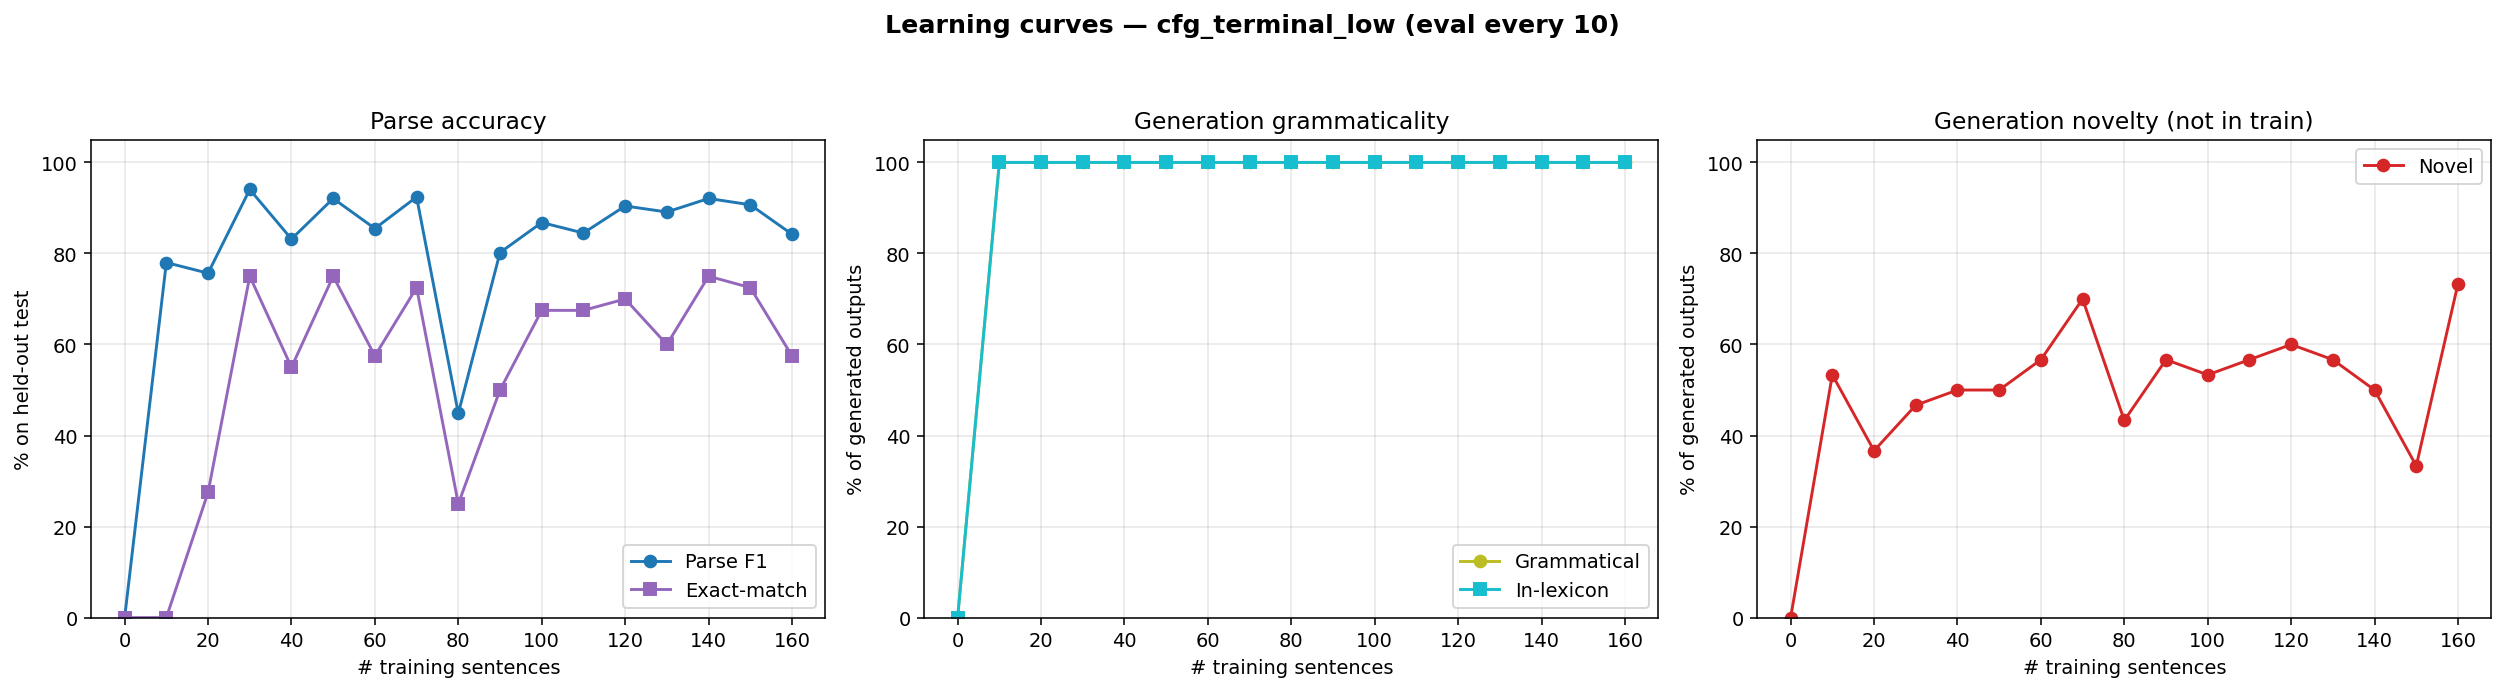

The file beside this chart, header and first rows:
n_trained, parse_F1, parse_P, parse_R, parse_EM, gen_gram, gen_novel, gen_lex, gen_n
0, 0.0000, 0.0000, 0.0000, 0.0000, 0.0000, 0.0000, 0.0000, 0
10, 0.7800, 0.9898, 0.6436, 0.0000, 1, 0.5333, 1, 30
20, 0.7567, 0.8192, 0.7030, 0.2750, 1, 0.3667, 1, 30
30, 0.9406, 0.9406, 0.9406, 0.7500, 1, 0.4667, 1, 30
40, 0.8317, 0.8317, 0.8317, 0.5500, 1, 0.5000, 1, 30
50, 0.9208, 0.9208, 0.9208, 0.7500, 1, 0.5000, 1, 30
60, 0.8548, 0.8548, 0.8548, 0.5750, 1, 0.5667, 1, 30
70, 0.9241, 0.9241, 0.9241, 0.7250, 1, 0.7000, 1, 30
80, 0.4488, 0.4488, 0.4488, 0.2500, 1, 0.4333, 1, 30
90, 0.8020, 0.8020, 0.8020, 0.5000, 1, 0.5667, 1, 30
100, 0.8680, 0.8680, 0.8680, 0.6750, 1, 0.5333, 1, 30
110, 0.8449, 0.8449, 0.8449, 0.6750, 1, 0.5667, 1, 30
120, 0.9043, 0.9043, 0.9043, 0.7000, 1, 0.6000, 1, 30
130, 0.8911, 0.8911, 0.8911, 0.6000, 1, 0.5667, 1, 30
140, 0.9208, 0.9208, 0.9208, 0.7500, 1, 0.5000, 1, 30
150, 0.9070, 0.9130, 0.9010, 0.7250, 1, 0.3333, 1, 30
160, 0.8423, 0.8567, 0.8284, 0.5750, 1, 0.7333, 1, 30
